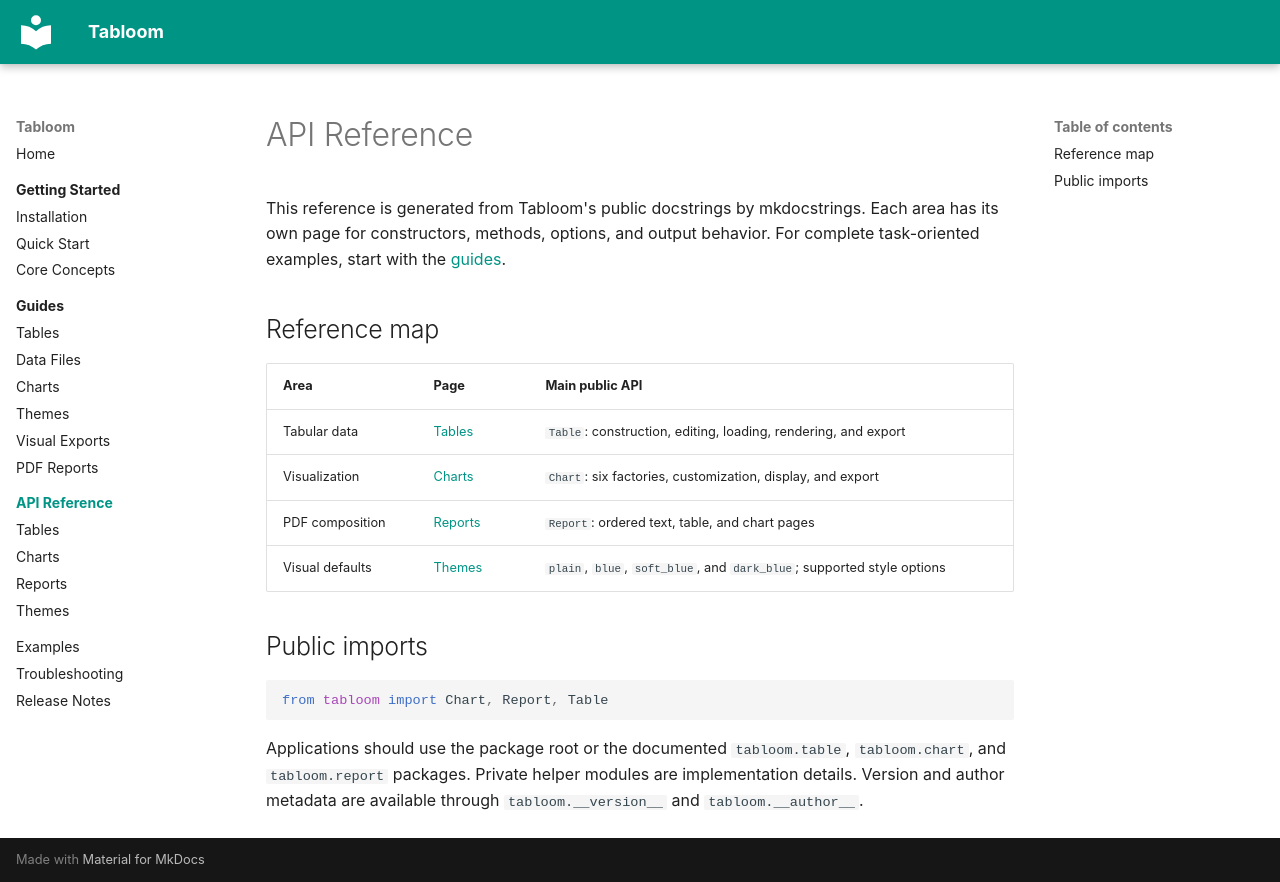

repository: michalszc/prettydata · page: reference/index.html · generator: mkdocs

# API Reference

This reference is generated from Tabloom's public docstrings by mkdocstrings.
Each area has its own page for constructors, methods, options, and output
behavior. For complete task-oriented examples, start with the [guides](../guides/index.md).

## Reference map

| Area | Page | Main public API |
| --- | --- | --- |
| Tabular data | [Tables](tables.md) | `Table`: construction, editing, loading, rendering, and export |
| Visualization | [Charts](charts.md) | `Chart`: six factories, customization, display, and export |
| PDF composition | [Reports](reports.md) | `Report`: ordered text, table, and chart pages |
| Visual defaults | [Themes](themes.md) | `plain`, `blue`, `soft_blue`, and `dark_blue`; supported style options |

## Public imports

```python
from tabloom import Chart, Report, Table
```

Applications should use the package root or the documented `tabloom.table`,
`tabloom.chart`, and `tabloom.report` packages. Private helper modules are
implementation details. Version and author metadata are available through
`tabloom.__version__` and `tabloom.__author__`.
